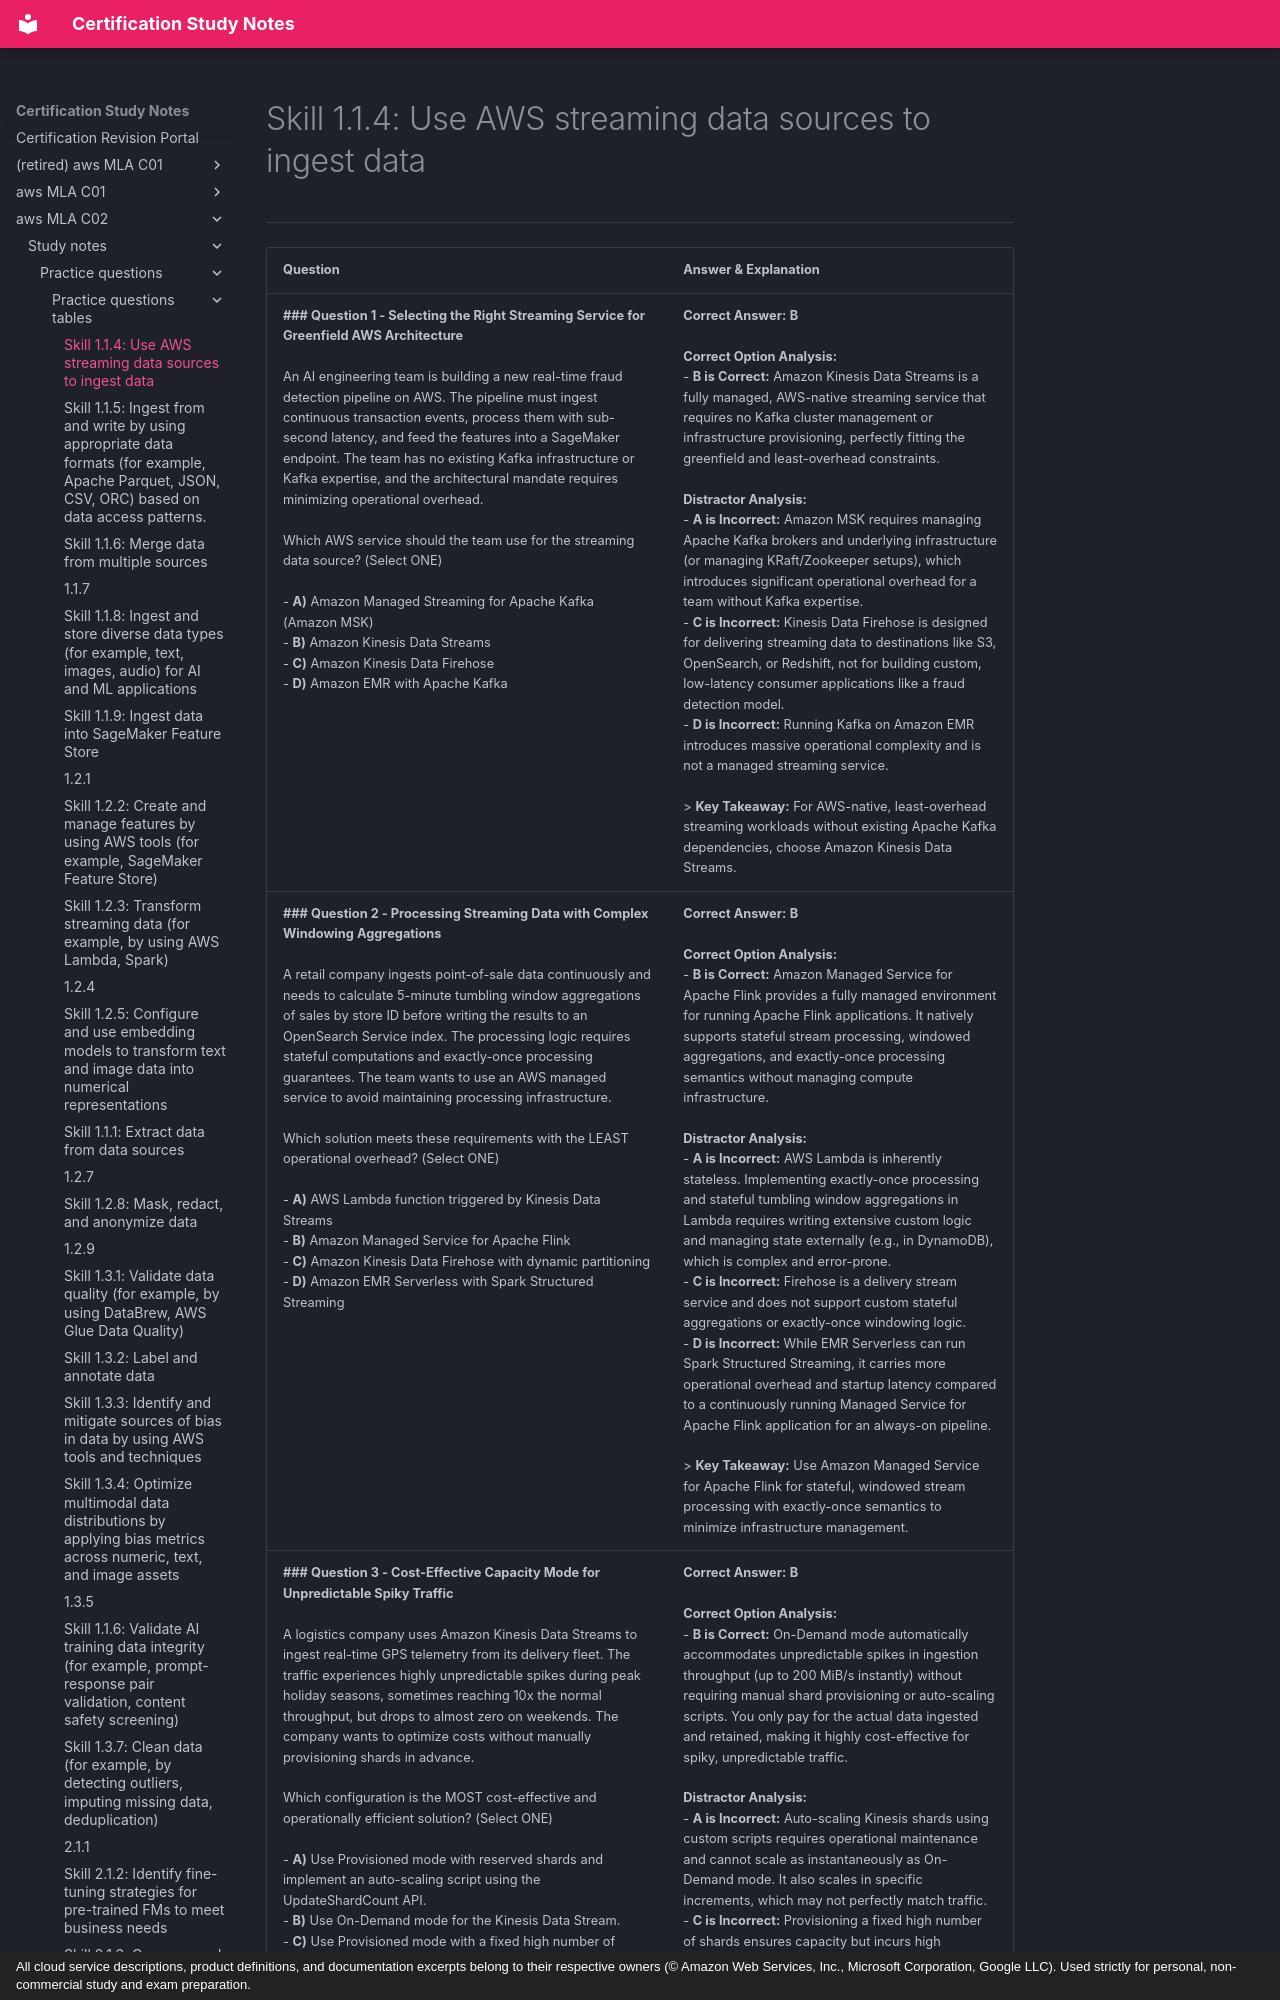

repository: monitus2022/cert_study_notes · page: aws_MLA_C02/study_notes/practice_questions/practice_questions_tables/1.1.4/index.html · generator: mkdocs · copyright: All cloud service descriptions, product definitions, and documentation excerpts belong to their respective owners (© Amazon Web Services, Inc., Microsoft Corporation, Google LLC). Used strictly for personal, non-commercial study and exam preparation.

# Skill 1.1.4: Use AWS streaming data sources to ingest data
---

| Question | Answer & Explanation |
| --- | --- |
| **### Question 1 - Selecting the Right Streaming Service for Greenfield AWS Architecture**<br><br>An AI engineering team is building a new real-time fraud detection pipeline on AWS. The pipeline must ingest continuous transaction events, process them with sub-second latency, and feed the features into a SageMaker endpoint. The team has no existing Kafka infrastructure or Kafka expertise, and the architectural mandate requires minimizing operational overhead.<br><br>Which AWS service should the team use for the streaming data source? (Select ONE)<br><br>- **A)** Amazon Managed Streaming for Apache Kafka (Amazon MSK)<br>- **B)** Amazon Kinesis Data Streams<br>- **C)** Amazon Kinesis Data Firehose<br>- **D)** Amazon EMR with Apache Kafka | **Correct Answer:** **B**<br><br>**Correct Option Analysis:**<br>- **B is Correct:** Amazon Kinesis Data Streams is a fully managed, AWS-native streaming service that requires no Kafka cluster management or infrastructure provisioning, perfectly fitting the greenfield and least-overhead constraints.<br><br>**Distractor Analysis:**<br>- **A is Incorrect:** Amazon MSK requires managing Apache Kafka brokers and underlying infrastructure (or managing KRaft/Zookeeper setups), which introduces significant operational overhead for a team without Kafka expertise.<br>- **C is Incorrect:** Kinesis Data Firehose is designed for delivering streaming data to destinations like S3, OpenSearch, or Redshift, not for building custom, low-latency consumer applications like a fraud detection model.<br>- **D is Incorrect:** Running Kafka on Amazon EMR introduces massive operational complexity and is not a managed streaming service.<br><br>> **Key Takeaway:** For AWS-native, least-overhead streaming workloads without existing Apache Kafka dependencies, choose Amazon Kinesis Data Streams. |
| **### Question 2 - Processing Streaming Data with Complex Windowing Aggregations**<br><br>A retail company ingests point-of-sale data continuously and needs to calculate 5-minute tumbling window aggregations of sales by store ID before writing the results to an OpenSearch Service index. The processing logic requires stateful computations and exactly-once processing guarantees. The team wants to use an AWS managed service to avoid maintaining processing infrastructure.<br><br>Which solution meets these requirements with the LEAST operational overhead? (Select ONE)<br><br>- **A)** AWS Lambda function triggered by Kinesis Data Streams<br>- **B)** Amazon Managed Service for Apache Flink<br>- **C)** Amazon Kinesis Data Firehose with dynamic partitioning<br>- **D)** Amazon EMR Serverless with Spark Structured Streaming | **Correct Answer:** **B**<br><br>**Correct Option Analysis:**<br>- **B is Correct:** Amazon Managed Service for Apache Flink provides a fully managed environment for running Apache Flink applications. It natively supports stateful stream processing, windowed aggregations, and exactly-once processing semantics without managing compute infrastructure.<br><br>**Distractor Analysis:**<br>- **A is Incorrect:** AWS Lambda is inherently stateless. Implementing exactly-once processing and stateful tumbling window aggregations in Lambda requires writing extensive custom logic and managing state externally (e.g., in DynamoDB), which is complex and error-prone.<br>- **C is Incorrect:** Firehose is a delivery stream service and does not support custom stateful aggregations or exactly-once windowing logic.<br>- **D is Incorrect:** While EMR Serverless can run Spark Structured Streaming, it carries more operational overhead and startup latency compared to a continuously running Managed Service for Apache Flink application for an always-on pipeline.<br><br>> **Key Takeaway:** Use Amazon Managed Service for Apache Flink for stateful, windowed stream processing with exactly-once semantics to minimize infrastructure management. |
| **### Question 3 - Cost-Effective Capacity Mode for Unpredictable Spiky Traffic**<br><br>A logistics company uses Amazon Kinesis Data Streams to ingest real-time GPS telemetry from its delivery fleet. The traffic experiences highly unpredictable spikes during peak holiday seasons, sometimes reaching 10x the normal throughput, but drops to almost zero on weekends. The company wants to optimize costs without manually provisioning shards in advance.<br><br>Which configuration is the MOST cost-effective and operationally efficient solution? (Select ONE)<br><br>- **A)** Use Provisioned mode with reserved shards and implement an auto-scaling script using the UpdateShardCount API.<br>- **B)** Use On-Demand mode for the Kinesis Data Stream.<br>- **C)** Use Provisioned mode with a fixed high number of shards to accommodate peak traffic.<br>- **D)** Buffer the data in Amazon SQS before sending it to a Provisioned Kinesis Data Stream. | **Correct Answer:** **B**<br><br>**Correct Option Analysis:**<br>- **B is Correct:** On-Demand mode automatically accommodates unpredictable spikes in ingestion throughput (up to 200 MiB/s instantly) without requiring manual shard provisioning or auto-scaling scripts. You only pay for the actual data ingested and retained, making it highly cost-effective for spiky, unpredictable traffic.<br><br>**Distractor Analysis:**<br>- **A is Incorrect:** Auto-scaling Kinesis shards using custom scripts requires operational maintenance and cannot scale as instantaneously as On-Demand mode. It also scales in specific increments, which may not perfectly match traffic.<br>- **C is Incorrect:** Provisioning a fixed high number of shards ensures capacity but incurs high continuous costs even during weekends when traffic drops to near zero.<br>- **D is Incorrect:** Adding Amazon SQS as a buffer int
